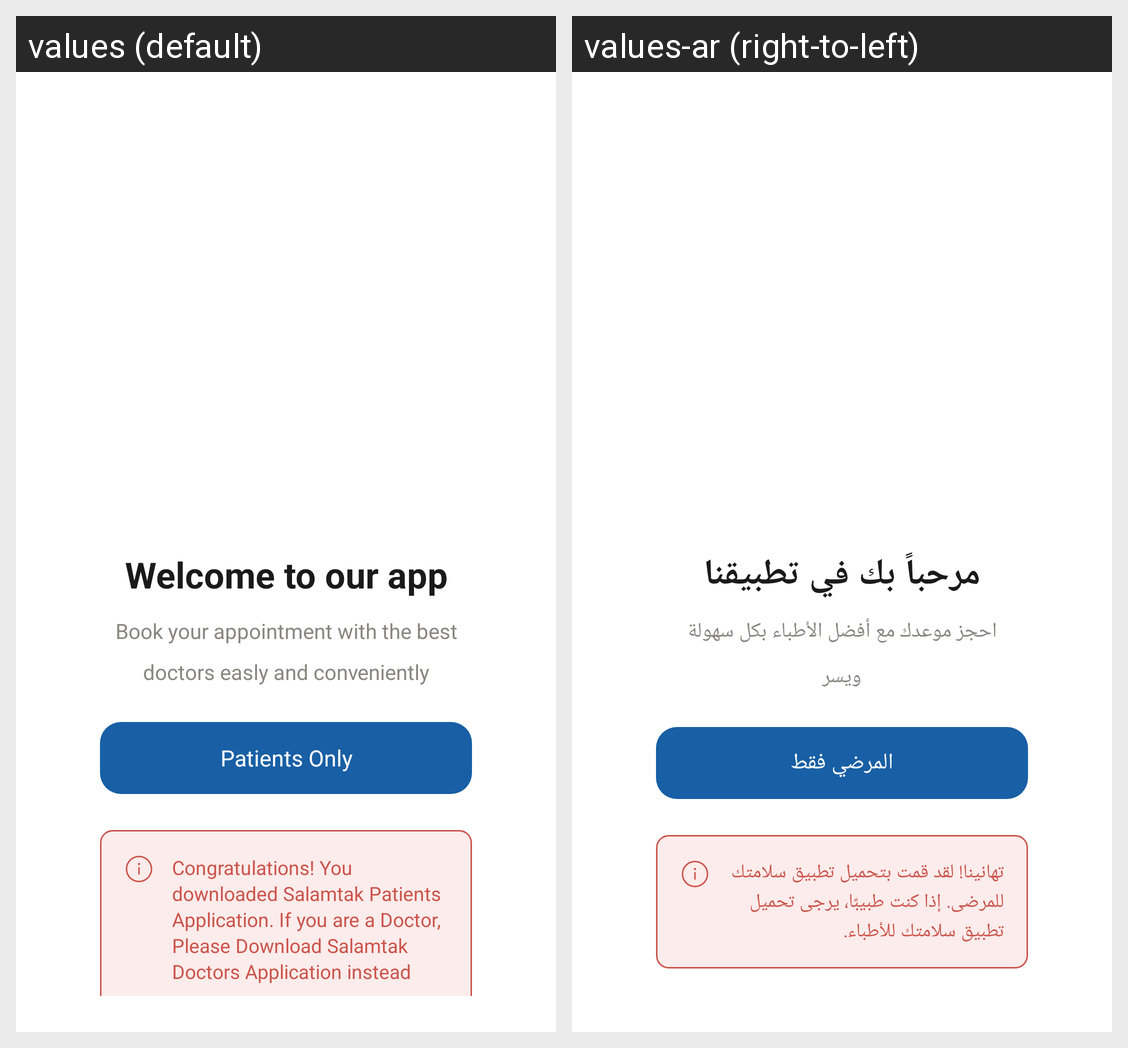

Locale-by-locale string values for the Android screen shown in this grid:
Android screen res/layout/fragment_welcome.xml rendered under 2 locales, left to right: values (default), values-ar (right-to-left). Device: Nexus 5 (rendered at 1080×1920; each locale shown at half size, 540×960, under a caption strip naming it); theme Theme.NewDesign.
Strings drawn on this screen, with the default value and each locale's value (text and hints the layout hard-codes, and strings that could not be matched under every locale, appear in the picture but are not listed):

welcome_title
  values: Welcome to our app
  values-ar: مرحباً بك في تطبيقنا

welcome_subtitle
  values: Book your appointment with the best doctors easly and conveniently
  values-ar: احجز موعدك مع أفضل الأطباء بكل سهولة ويسر

btn_i_am_patient
  values: Patients Only
  values-ar: المرضي فقط

notice_doctor_app
  values: Congratulations! You downloaded Salamtak Patients Application. If you are a Doctor, Please Download Salamtak Doctors Application instead
  values-ar: تهانينا! لقد قمت بتحميل تطبيق سلامتك للمرضى. إذا كنت طبيبًا، يرجى تحميل تطبيق سلامتك للأطباء.
